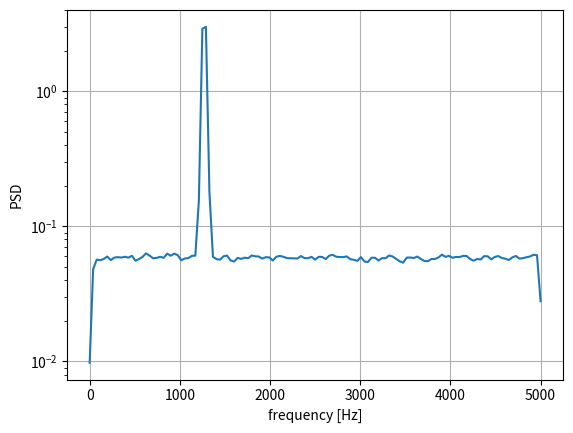

Source code (Python):
import numpy as np
import scipy.signal as signal
import matplotlib.pyplot as plt

fs = 10e3
N = 1e5
amp = 2*np.sqrt(2)
freq = 1270.0
noise_power = 0.001 * fs / 2
time = np.arange(N) / fs
x = amp*np.sin(2*np.pi*freq*time)
x += np.random.normal(scale=np.sqrt(noise_power), size=time.shape)

#f, Pwelch_spec = signal.welch(x, fs, 'flattop', scaling='spectrum')
f, Pwelch_spec = signal.welch(x, fs, scaling='spectrum')
plt.semilogy(f, Pwelch_spec)
plt.xlabel('frequency [Hz]')
plt.ylabel('PSD')
plt.grid()
plt.show()
